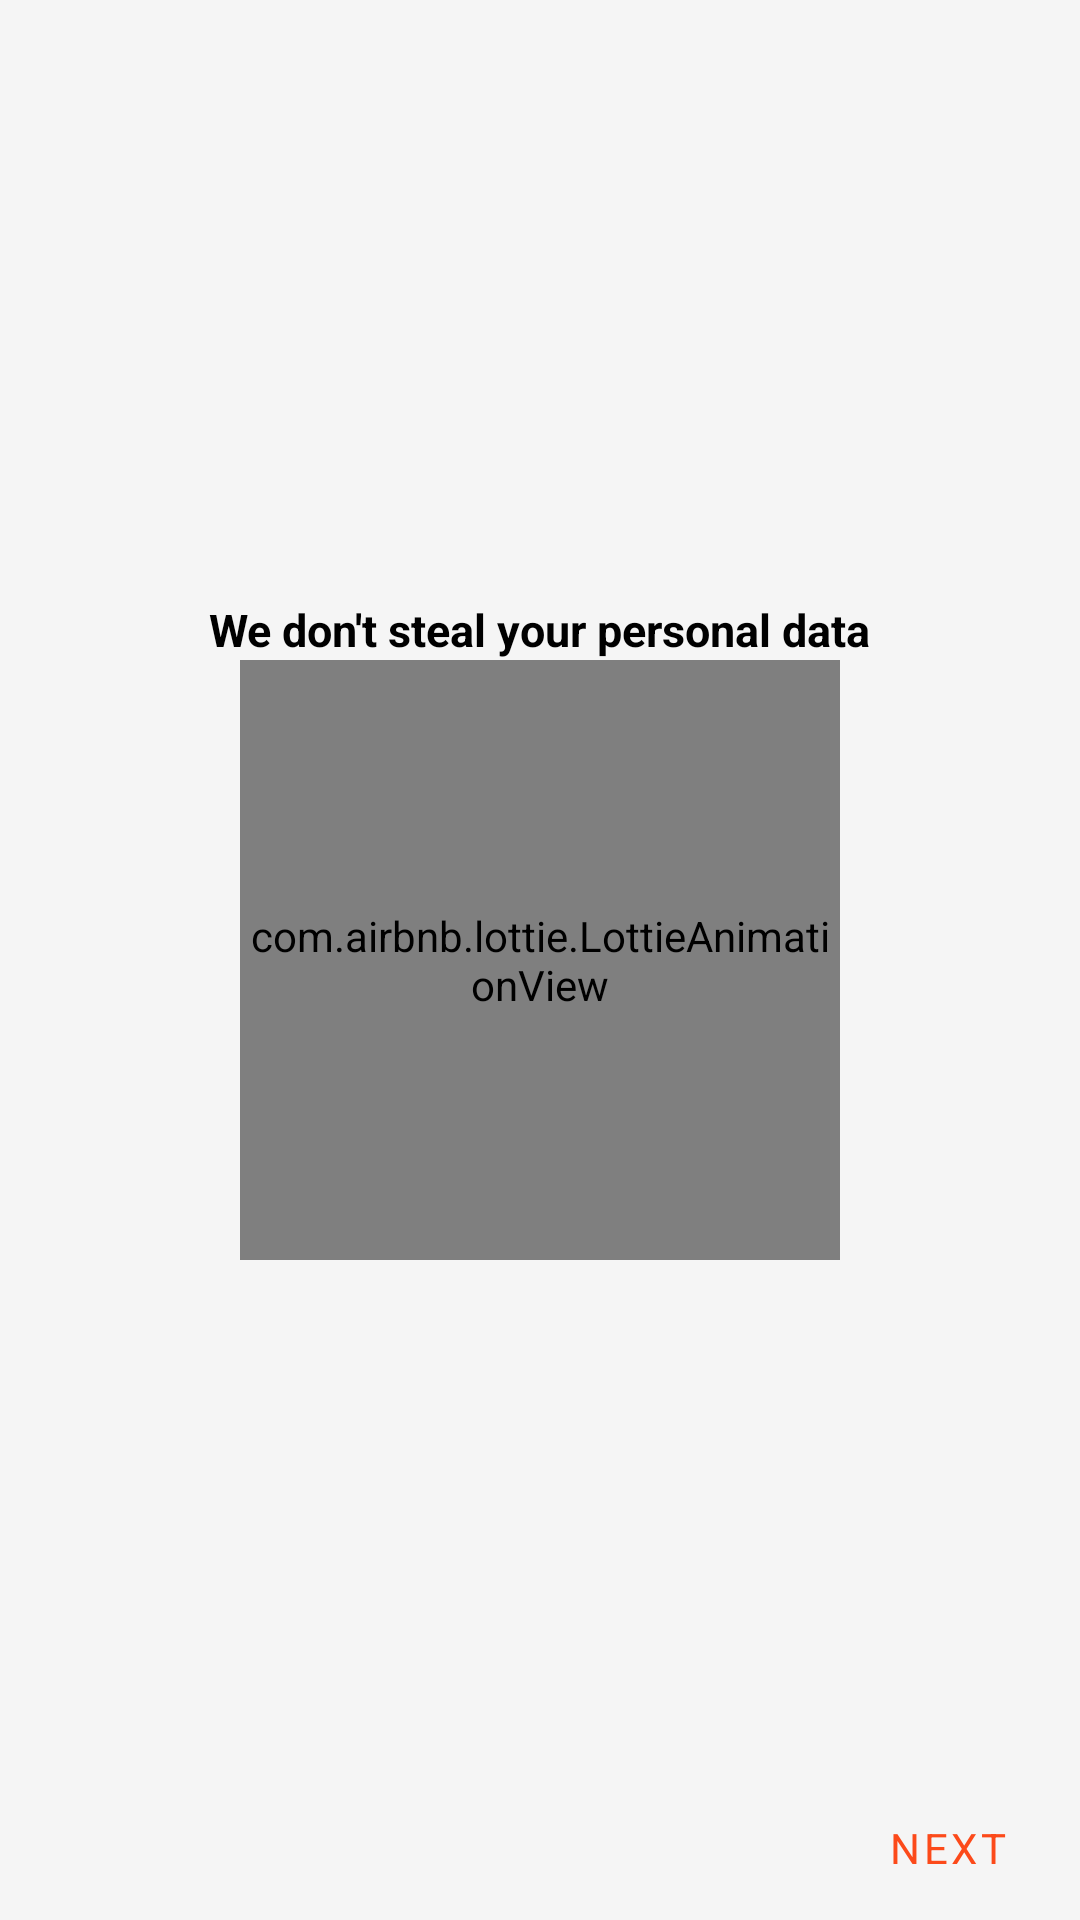

The Android layout XML behind this screen, and the referenced resources:
<!-- AndroidManifest.xml: application theme AppTheme -->
<!-- res/layout/activity_intro.xml -->
<?xml version="1.0" encoding="utf-8"?>
<RelativeLayout xmlns:android="http://schemas.android.com/apk/res/android"
    xmlns:app="http://schemas.android.com/apk/res-auto"
    xmlns:tools="http://schemas.android.com/tools"
    android:layout_width="match_parent"
    android:layout_height="match_parent"
    android:background="@color/offWhite"
    tools:context=".IntroActivity">
    <TextView
        android:id="@+id/message"
        android:layout_width="wrap_content"
        android:layout_height="wrap_content"
        android:layout_centerHorizontal="true"
        android:layout_above="@+id/anim"
        android:textColor="#000"
        android:textStyle="bold"
        android:textSize="15sp"
        android:text="We don't steal your personal data"/>
    <com.airbnb.lottie.LottieAnimationView
        android:id="@+id/anim"
        android:layout_width="200dp"
        android:layout_height="200dp"
        android:layout_centerInParent="true"
        app:lottie_rawRes="@raw/krayan_privacy"
        app:lottie_autoPlay="true"
        app:lottie_loop="true"/>
    <Button
        android:layout_width="wrap_content"
        android:layout_height="wrap_content"
        android:text="Next"
        android:onClick="next"
        android:layout_alignParentBottom="true"
        android:layout_alignParentEnd="true"
        style="@style/Widget.MaterialComponents.Button.TextButton"/>
</RelativeLayout>
<!-- resources referenced by this layout -->
<resources>
  <color name="offWhite">#f5f5f5</color>
  <style name="AppTheme" parent="Theme.MaterialComponents.Light.NoActionBar">
          <item name="colorPrimary">@color/colorPrimary</item>
          <item name="colorPrimaryDark">@color/colorPrimaryDark</item>
          <item name="colorAccent">@color/colorAccent</item>
          <item name="fontFamily">@font/ubuntu</item>
      </style>
  <color name="colorPrimary">#fc4a1a</color>
  <color name="colorPrimaryDark">#3700B3</color>
  <color name="colorAccent">#03DAC5</color>
</resources>
